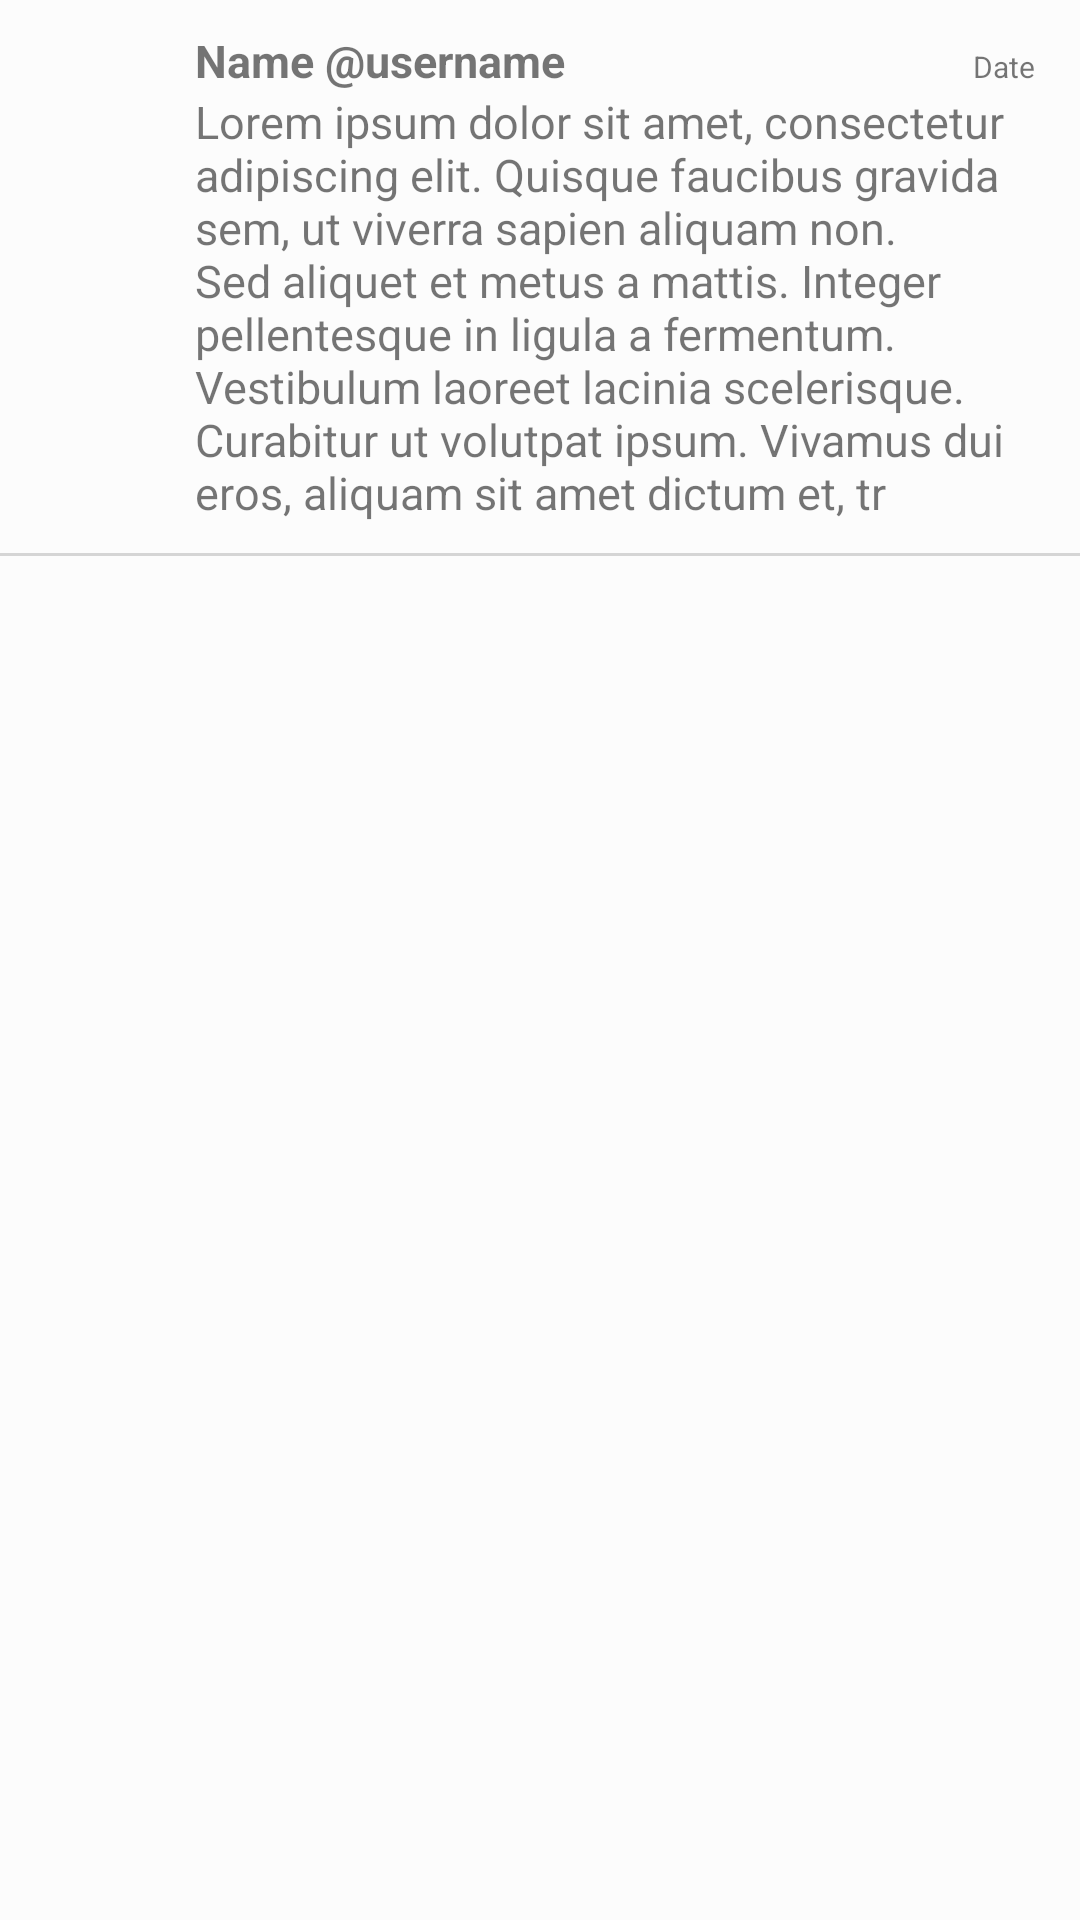

Produce the Android XML layout that renders to this screen, including the resource entries it uses.
<!-- AndroidManifest.xml: application theme AppTheme -->
<!-- res/layout/tweet_layout.xml -->
<?xml version="1.0" encoding="utf-8"?>
<LinearLayout xmlns:android="http://schemas.android.com/apk/res/android"
              android:orientation="vertical"
              android:layout_width="match_parent"
              android:layout_height="wrap_content"
            android:background="@color/page_bg">
    <LinearLayout
        android:layout_width="wrap_content"
        android:layout_height="wrap_content"
        android:paddingBottom="10dp"
        android:orientation="horizontal"
        android:weightSum="1">
        <ImageView
            android:layout_width="45dp"
            android:layout_height="45dp"
            android:id="@+id/ivProfilePhoto"
            android:layout_marginRight="10dp"
            android:layout_marginLeft="10dp"
            android:layout_marginTop="10dp"/>
        <LinearLayout
            android:layout_width="wrap_content"
            android:layout_height="wrap_content"
            android:orientation="vertical">
            <LinearLayout
                android:layout_width="fill_parent"
                android:layout_height="wrap_content"
                android:orientation="horizontal"
                android:id="@+id/linearLayout"
                android:layout_marginTop="10dp"
                >

                <TextView
                    android:id="@+id/tvNameAndUsername"
                    android:layout_width="wrap_content"
                    android:layout_height="wrap_content"
                    android:layout_marginRight="10dp"
                    android:text="Name @username"
                    android:textSize="15sp"
                    android:focusableInTouchMode="false"
                    android:focusable="false"
                    android:textStyle="bold"
                    />
                <View
                    android:layout_width="0dp"
                    android:layout_height="0dp"
                    android:layout_weight="1"
                    />


                <TextView
                    android:layout_width="wrap_content"
                    android:layout_height="wrap_content"
                    android:text="Date"
                    android:textSize="10sp"
                    android:layout_marginRight="15dp"
                    android:id="@+id/tvRelativeTime"
                    />
            </LinearLayout>
            <TextView
                android:layout_width="wrap_content"
                android:layout_height="wrap_content"
                android:autoLink="all"
                android:text="Lorem ipsum dolor sit amet, consectetur adipiscing elit. Quisque faucibus gravida sem, ut viverra sapien aliquam non. Sed aliquet et metus a mattis. Integer pellentesque in ligula a fermentum. Vestibulum laoreet lacinia scelerisque. Curabitur ut volutpat ipsum. Vivamus dui eros, aliquam sit amet dictum et, tr"
                android:textSize="15sp"
                android:layout_marginRight="15dp"


                android:id="@+id/tvTweet"/>
        </LinearLayout>
    </LinearLayout>

    <View
        android:layout_width="fill_parent"
        android:layout_height="1dp"
        android:background="#d5d5d5"
        android:layout_alignParentBottom="true"
        android:layout_alignParentLeft="true"></View>
</LinearLayout>
<!-- resources referenced by this layout -->
<resources>
  <color name="page_bg">#fcfcfc</color>
  <style name="AppTheme" parent="AppBaseTheme">
          
      </style>
  <style name="AppBaseTheme" parent="Theme.AppCompat.Light.NoActionBar">
          
      </style>
</resources>
